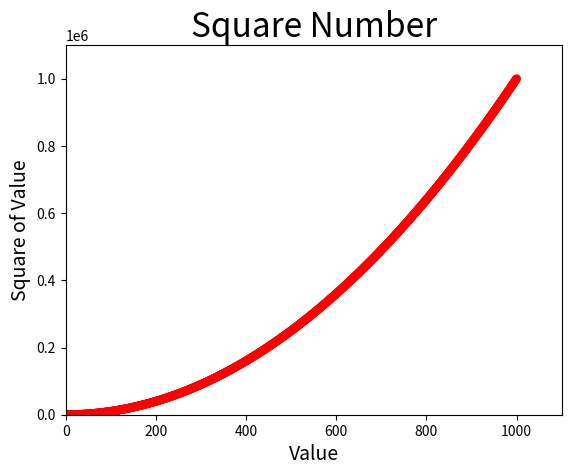

This chart was generated by the following Python code:
import matplotlib.pyplot as plt

x_value = list(range(1, 1001))
y_value = [x**2 for x in x_value]
# edgecolors删除数据点的轮廓，c定义颜色，colormap颜色映射
plt.scatter(x_value, y_value, c='red',
            cmap=plt.cm.Blues, edgecolors='none', s=40)
plt.title('Square Number', fontsize=24)
plt.xlabel('Value', fontsize=14)
plt.ylabel('Square of Value', fontsize=14)
#plt.tick_params(axis='both', which='major', labelsize=14)

plt.axis([0, 1100, 0, 1100000])

plt.show()
# 自动保存图表,前者保存文件名，后者裁剪掉空白区域
plt.savefig('squares_plot.png', bbox_inches='tight')
